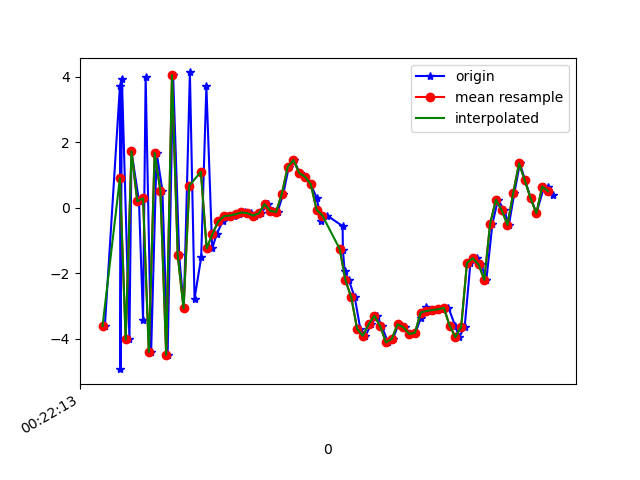

The file beside this chart, header and first rows:
1617668533988, 364170611535102, -3.6132886, -0.7046375, -7.4746785
1617668534040, 364170630765872, 3.71, 0.7465, 6.115
1617668534042, 364170649996642, -4.931, -0.8399, -3.384
1617668534047, 364170669227412, 3.945, 0.8987, 0.3382
1617668534073, 364170688458182, -4.023, -0.693, 3.773
1617668534080, 364170707688952, 1.723, 0.3754, -6.945
1617668534106, 364170726919722, 0.1997, 0.3094, 9.131
1617668534120, 364170746150492, -3.419, -0.2394, -8.116
1617668534129, 364170765381262, 3.994, 1.192, 4.652
1617668534148, 364170784612032, -4.406, -0.5046, 1.431
1617668534167, 364170803842802, 1.68, 0.5805, -6.362
1617668534187, 364170823073572, 0.5217, 0.6032, 8.929
1617668534205, 364170842304342, -4.492, -0.4955, -5.825
1617668534224, 364170861535112, 4.056, 1.055, -1.098
1617668534245, 364170880765882, -1.458, 0.09803, 7.988
1617668534261, 364170899996652, -3.071, 0.1019, -8.187
1617668534282, 364170919227422, 4.134, 1.278, 2.792
1617668534298, 364170938458192, -2.778, -0.04483, 5.413
1617668534321, 364170957688962, -1.517, 0.3585, -8.65
1617668534339, 364170976919732, 3.712, 0.892, 5.228
1617668534359, 364170996150502, -1.244, 0.4704, 0.6188
1617668534375, 364171015381272, -0.7985, 0.5152, -0.3758
1617668534395, 364171034612042, -0.4181, 0.6651, 0.0715
1617668534414, 364171053842812, -0.2569, 0.629, 0.1857
1617668534433, 364171073073582, -0.2382, 0.7467, 0.192
1617668534451, 364171092304352, -0.1968, 0.6364, 0.1539
1617668534471, 364171111535122, -0.1444, 0.5707, 0.1822
1617668534492, 364171130765892, -0.164, 0.5869, 0.1166
1617668534508, 364171149996662, -0.2405, 0.5356, 0.1118
1617668534528, 364171169227432, -0.173, 0.6622, 0.1252
1617668534551, 364171188458202, 0.1109, 0.6884, 0.3931
1617668534570, 364171207688972, -0.0946, 0.3756, 0.9452
1617668534585, 364171226919742, -0.1275, 0.4127, 1.483
1617668534605, 364171246150512, 0.4278, 0.2847, 2.028
1617668534624, 364171265381282, 1.245, 0.3583, 3.266
1617668534641, 364171284612052, 1.457, 0.3077, 4.597
1617668534662, 364171303842822, 1.06, -0.1067, 5.674
1617668534680, 364171323073592, 0.9486, -0.01877, 6.013
1617668534700, 364171342304362, 0.7176, -0.4669, 6.45
1617668534720, 364171361535132, 0.3051, -0.3776, 6.799
1617668534737, 364171380765902, -0.4163, -0.8144, 6.261
1617668534756, 364171399996672, -0.2363, -0.6848, 5.903
1617668534810, 364171419227442, -0.5593, -0.787, 5.651
1617668534811, 364171438458212, -1.276, -0.6028, 4.748
1617668534817, 364171457688982, -1.943, -0.7858, 3.344
1617668534832, 364171476919752, -2.221, -0.9988, 2.123
1617668534852, 364171496150522, -2.739, -0.243, 2.083
1617668534871, 364171515381292, -3.69, -0.6899, 0.5425
1617668534889, 364171534612062, -3.91, -0.8464, -1.305
1617668534909, 364171553842832, -3.558, -0.5255, -2.294
1617668534929, 364171573073602, -3.298, -0.3105, -2.253
1617668534946, 364171592304372, -3.623, -0.01138, -2.475
1617668534967, 364171611535142, -4.115, 0.2534, -3.694
1617668534984, 364171630765912, -4.006, 0.3473, -4.874
1617668535003, 364171649996682, -3.562, 0.5844, -5.341
1617668535025, 364171669227452, -3.649, 0.863, -5.466
1617668535043, 364171688458222, -3.853, 0.9042, -5.834
1617668535062, 364171707688992, -3.823, 1.208, -6.371
1617668535080, 364171726919762, -3.372, 1.489, -6.455
1617668535099, 364171746150532, -3.029, 1.715, -6.55
1617668535118, 364171765381302, -3.153, 1.26, -5.945
... 22 more rows
